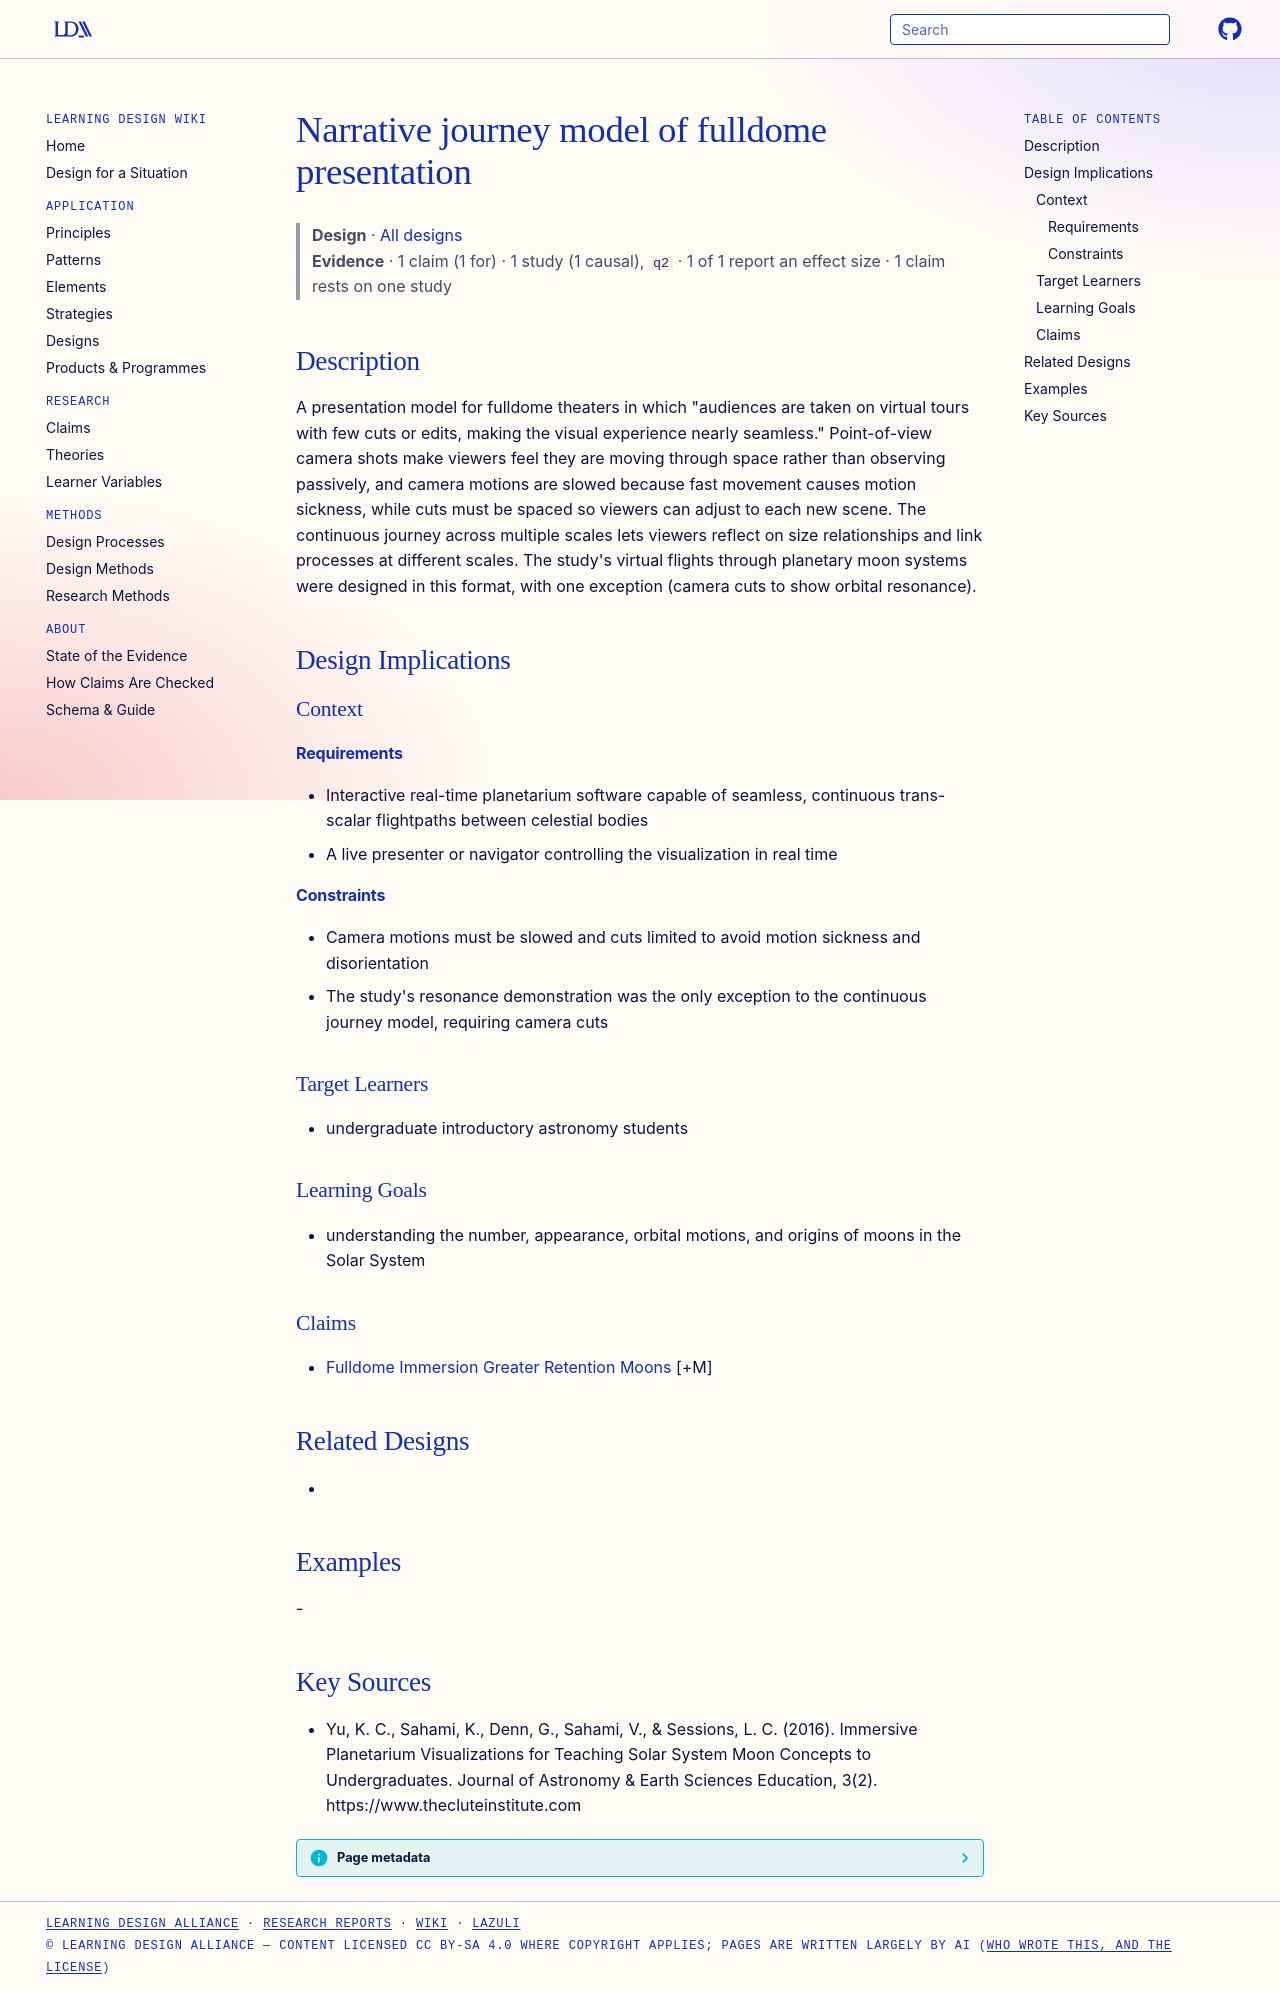

repository: Learning-Design-Alliance/learning-wiki · page: designs/narrative-journey-fulldome-model/index.html · generator: mkdocs

---
type: design
id: narrative-journey-fulldome-model
title: Narrative journey model of fulldome presentation
description: "A presentation model for fulldome theaters in which \"audiences are taken on virtual tours with few cuts or edits, making the visual experience nearly seamless.\" Point-of-view camera shots make viewers feel they are mo..."
status: review
generated:
  by: "process:settle-candidates"
  at: 2026-11-02
sources:
  - id: yu-2016
    resource: "https://www.thecluteinstitute.com"
    title: "Yu, K. C., Sahami, K., Denn, G., Sahami, V., & Sessions, L. C. (2016). Immersive Planetarium Visualizations for Teaching Solar System Moon Concepts to Undergraduates. Journal of Astronomy & Earth Sciences Education, 3(2). https://www.thecluteinstitute.com"
    author: "Yu, K. C., Sahami, K., Denn, G., Sahami, V., & Sessions, L. C"
---

# Narrative journey model of fulldome presentation

> **Design** · [All designs](index.md)
> **Evidence** · 1 claim (1 for) · 1 study (1 causal), `q2` · 1 of 1 report an effect size · 1 claim rests on one study

## Description
A presentation model for fulldome theaters in which "audiences are taken on virtual tours with few cuts or edits, making the visual experience nearly seamless." Point-of-view camera shots make viewers feel they are moving through space rather than observing passively, and camera motions are slowed because fast movement causes motion sickness, while cuts must be spaced so viewers can adjust to each new scene. The continuous journey across multiple scales lets viewers reflect on size relationships and link processes at different scales. The study's virtual flights through planetary moon systems were designed in this format, with one exception (camera cuts to show orbital resonance).

## Design Implications

### Context
#### Requirements
- Interactive real-time planetarium software capable of seamless, continuous trans-scalar flightpaths between celestial bodies
- A live presenter or navigator controlling the visualization in real time
#### Constraints
- Camera motions must be slowed and cuts limited to avoid motion sickness and disorientation
- The study's resonance demonstration was the only exception to the continuous journey model, requiring camera cuts

### Target Learners
- undergraduate introductory astronomy students

### Learning Goals
- understanding the number, appearance, orbital motions, and origins of moons in the Solar System

### Claims
- [Fulldome Immersion Greater Retention Moons](../claims/fulldome-immersion-greater-retention-moons.md) [+M]

## Related Designs
- 

## Examples
-

## Key Sources
- Yu, K. C., Sahami, K., Denn, G., Sahami, V., & Sessions, L. C. (2016). Immersive Planetarium Visualizations for Teaching Solar System Moon Concepts to Undergraduates. Journal of Astronomy & Earth Sciences Education, 3(2). https://www.thecluteinstitute.com
